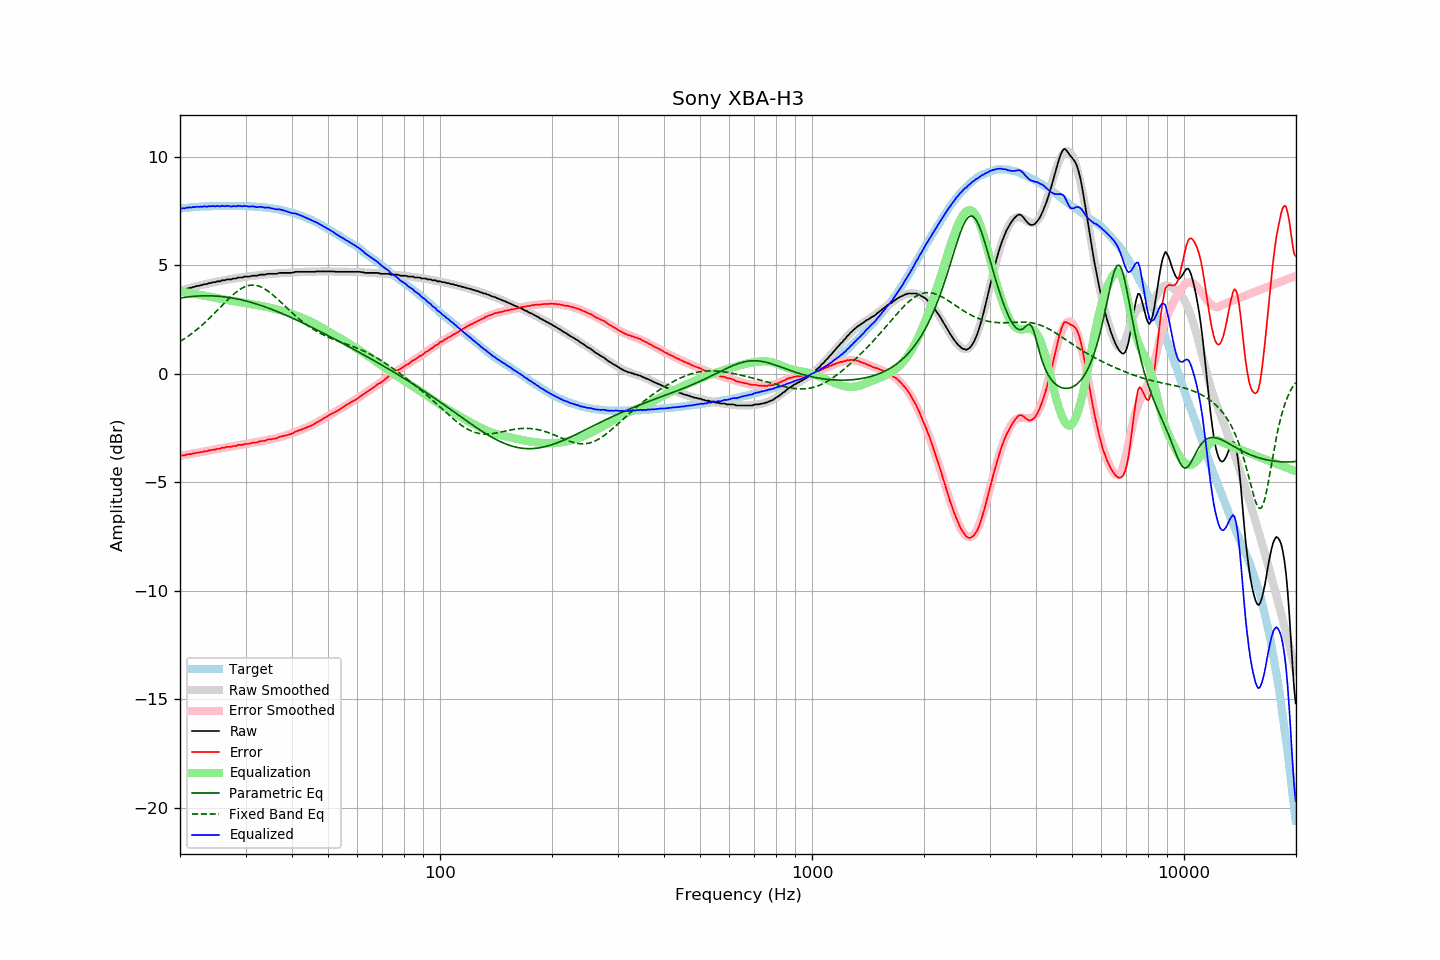

The data file committed next to this chart (first rows):
frequency, raw, error, smoothed, error_smoothed, equalization, parametric_eq, fixed_band_eq, equalized_raw, equalized_smoothed, target
20.00, 3.84, -3.77, 3.82, -3.79, 3.79, 3.48, 1.48, 7.63, 7.61, 7.61
20.20, 3.83, -3.79, 3.84, -3.78, 3.78, 3.49, 1.52, 7.61, 7.62, 7.62
20.40, 3.86, -3.77, 3.86, -3.76, 3.76, 3.50, 1.57, 7.62, 7.63, 7.63
20.61, 3.86, -3.78, 3.88, -3.75, 3.75, 3.51, 1.62, 7.61, 7.63, 7.64
20.81, 3.91, -3.73, 3.90, -3.74, 3.74, 3.52, 1.67, 7.65, 7.64, 7.64
21.02, 3.92, -3.73, 3.92, -3.73, 3.73, 3.53, 1.72, 7.65, 7.65, 7.65
21.23, 3.95, -3.71, 3.94, -3.71, 3.71, 3.54, 1.77, 7.66, 7.66, 7.66
21.44, 3.95, -3.72, 3.96, -3.70, 3.70, 3.55, 1.83, 7.65, 7.66, 7.67
21.66, 3.99, -3.68, 3.98, -3.69, 3.69, 3.56, 1.88, 7.68, 7.67, 7.67
21.87, 3.99, -3.69, 4.00, -3.67, 3.67, 3.56, 1.94, 7.67, 7.67, 7.68
22.09, 4.03, -3.65, 4.02, -3.66, 3.66, 3.57, 2.00, 7.69, 7.68, 7.68
22.31, 4.04, -3.65, 4.04, -3.65, 3.65, 3.57, 2.06, 7.69, 7.68, 7.69
22.54, 4.05, -3.64, 4.06, -3.63, 3.63, 3.58, 2.12, 7.68, 7.69, 7.69
22.76, 4.08, -3.62, 4.07, -3.62, 3.62, 3.58, 2.19, 7.70, 7.69, 7.70
22.99, 4.08, -3.62, 4.09, -3.60, 3.60, 3.58, 2.25, 7.68, 7.70, 7.70
23.22, 4.12, -3.58, 4.11, -3.59, 3.59, 3.59, 2.32, 7.71, 7.70, 7.70
23.45, 4.12, -3.59, 4.13, -3.58, 3.58, 3.59, 2.39, 7.70, 7.70, 7.71
23.69, 4.13, -3.58, 4.14, -3.56, 3.56, 3.59, 2.46, 7.69, 7.71, 7.71
23.92, 4.17, -3.54, 4.16, -3.55, 3.55, 3.59, 2.53, 7.72, 7.71, 7.71
24.16, 4.17, -3.54, 4.18, -3.54, 3.54, 3.58, 2.60, 7.71, 7.71, 7.71
24.40, 4.20, -3.52, 4.19, -3.52, 3.52, 3.58, 2.67, 7.72, 7.71, 7.72
24.65, 4.21, -3.51, 4.21, -3.51, 3.51, 3.58, 2.75, 7.72, 7.71, 7.72
24.89, 4.21, -3.51, 4.22, -3.49, 3.49, 3.57, 2.82, 7.70, 7.72, 7.72
25.14, 4.25, -3.47, 4.24, -3.48, 3.48, 3.57, 2.90, 7.73, 7.72, 7.72
25.39, 4.25, -3.47, 4.25, -3.46, 3.46, 3.56, 2.98, 7.71, 7.72, 7.72
25.65, 4.25, -3.47, 4.27, -3.45, 3.45, 3.56, 3.05, 7.70, 7.72, 7.72
25.91, 4.30, -3.42, 4.28, -3.44, 3.44, 3.55, 3.13, 7.74, 7.72, 7.72
26.16, 4.30, -3.42, 4.30, -3.42, 3.42, 3.54, 3.21, 7.72, 7.72, 7.72
26.43, 4.30, -3.42, 4.31, -3.41, 3.41, 3.53, 3.28, 7.71, 7.72, 7.72
26.69, 4.34, -3.38, 4.32, -3.40, 3.40, 3.52, 3.35, 7.74, 7.72, 7.72
26.96, 4.34, -3.38, 4.34, -3.38, 3.38, 3.51, 3.43, 7.72, 7.72, 7.72
27.23, 4.34, -3.38, 4.35, -3.37, 3.37, 3.50, 3.50, 7.71, 7.72, 7.72
27.50, 4.34, -3.38, 4.36, -3.36, 3.36, 3.49, 3.57, 7.70, 7.72, 7.72
27.77, 4.38, -3.34, 4.37, -3.34, 3.34, 3.48, 3.63, 7.72, 7.72, 7.72
28.05, 4.38, -3.34, 4.39, -3.33, 3.33, 3.46, 3.70, 7.71, 7.72, 7.72
28.33, 4.38, -3.34, 4.40, -3.32, 3.32, 3.45, 3.76, 7.70, 7.72, 7.72
28.62, 4.43, -3.29, 4.41, -3.31, 3.31, 3.43, 3.81, 7.74, 7.72, 7.72
28.90, 4.43, -3.29, 4.42, -3.30, 3.30, 3.42, 3.87, 7.73, 7.72, 7.72
29.19, 4.43, -3.29, 4.43, -3.28, 3.28, 3.40, 3.91, 7.72, 7.72, 7.72
29.48, 4.43, -3.29, 4.44, -3.27, 3.27, 3.38, 3.95, 7.70, 7.72, 7.72
29.78, 4.47, -3.25, 4.45, -3.26, 3.26, 3.37, 3.99, 7.73, 7.71, 7.72
30.08, 4.47, -3.25, 4.46, -3.25, 3.25, 3.35, 4.02, 7.72, 7.71, 7.72
30.38, 4.47, -3.24, 4.47, -3.23, 3.23, 3.33, 4.04, 7.71, 7.71, 7.71
30.68, 4.47, -3.24, 4.48, -3.22, 3.22, 3.31, 4.06, 7.69, 7.71, 7.71
30.99, 4.49, -3.22, 4.49, -3.21, 3.21, 3.29, 4.07, 7.70, 7.70, 7.71
31.30, 4.51, -3.19, 4.50, -3.20, 3.20, 3.27, 4.08, 7.71, 7.70, 7.70
31.61, 4.51, -3.19, 4.51, -3.19, 3.19, 3.24, 4.08, 7.70, 7.70, 7.70
31.93, 4.51, -3.18, 4.52, -3.17, 3.17, 3.22, 4.07, 7.68, 7.69, 7.69
32.24, 4.51, -3.18, 4.53, -3.16, 3.16, 3.20, 4.05, 7.67, 7.69, 7.69
32.57, 4.54, -3.14, 4.54, -3.14, 3.14, 3.17, 4.03, 7.68, 7.68, 7.68
32.89, 4.56, -3.12, 4.55, -3.13, 3.13, 3.15, 4.00, 7.69, 7.68, 7.68
33.22, 4.56, -3.11, 4.55, -3.11, 3.11, 3.12, 3.97, 7.68, 7.67, 7.67
33.55, 4.56, -3.11, 4.56, -3.10, 3.10, 3.10, 3.93, 7.66, 7.66, 7.67
33.89, 4.56, -3.10, 4.57, -3.08, 3.08, 3.07, 3.89, 7.65, 7.66, 7.66
34.23, 4.59, -3.06, 4.58, -3.07, 3.07, 3.05, 3.84, 7.66, 7.65, 7.65
34.57, 4.60, -3.04, 4.59, -3.05, 3.05, 3.02, 3.79, 7.65, 7.64, 7.64
34.92, 4.60, -3.03, 4.59, -3.04, 3.04, 2.99, 3.73, 7.64, 7.63, 7.63
35.27, 4.60, -3.03, 4.60, -3.02, 3.02, 2.96, 3.67, 7.62, 7.62, 7.63
35.62, 4.60, -3.01, 4.61, -3.00, 3.00, 2.93, 3.61, 7.60, 7.61, 7.61
35.97, 4.60, -3.00, 4.61, -2.98, 2.98, 2.90, 3.55, 7.58, 7.60, 7.60
... 635 more rows
